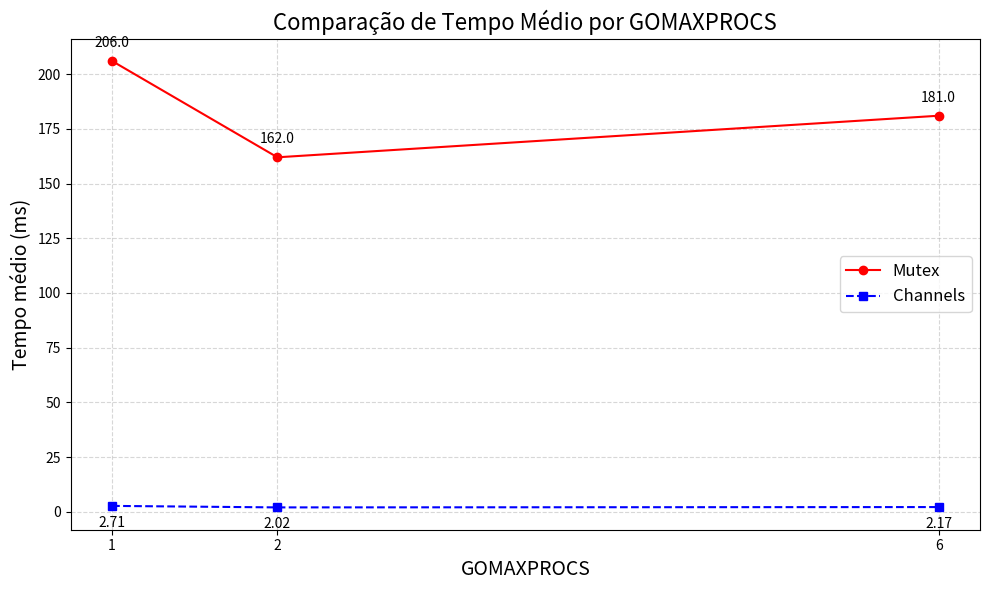

Source code (Python):
import matplotlib.pyplot as plt

# Dados dos tempos médios (em ms)
gomaxprocs = [1, 2, 6]
tempos_mutex = [206, 162, 181]       # do código com Mutex
tempos_canal = [2.706, 2.0177, 2.17289]  # do código com channels

# Criar gráfico
plt.figure(figsize=(10,6))
plt.plot(gomaxprocs, tempos_mutex, marker='o', linestyle='-', color='red', label='Mutex')
plt.plot(gomaxprocs, tempos_canal, marker='s', linestyle='--', color='blue', label='Channels')

# Títulos e labels
plt.title("Comparação de Tempo Médio por GOMAXPROCS", fontsize=16)
plt.xlabel("GOMAXPROCS", fontsize=14)
plt.ylabel("Tempo médio (ms)", fontsize=14)
plt.xticks(gomaxprocs)
plt.grid(True, linestyle='--', alpha=0.5)
plt.legend(fontsize=12)

# Mostrar valores nos pontos
for i, txt in enumerate(tempos_mutex):
    plt.annotate(f"{txt:.1f}", (gomaxprocs[i], tempos_mutex[i]), textcoords="offset points", xytext=(0,10), ha='center')
for i, txt in enumerate(tempos_canal):
    plt.annotate(f"{txt:.2f}", (gomaxprocs[i], tempos_canal[i]), textcoords="offset points", xytext=(0,-15), ha='center')

plt.tight_layout()
plt.show()
